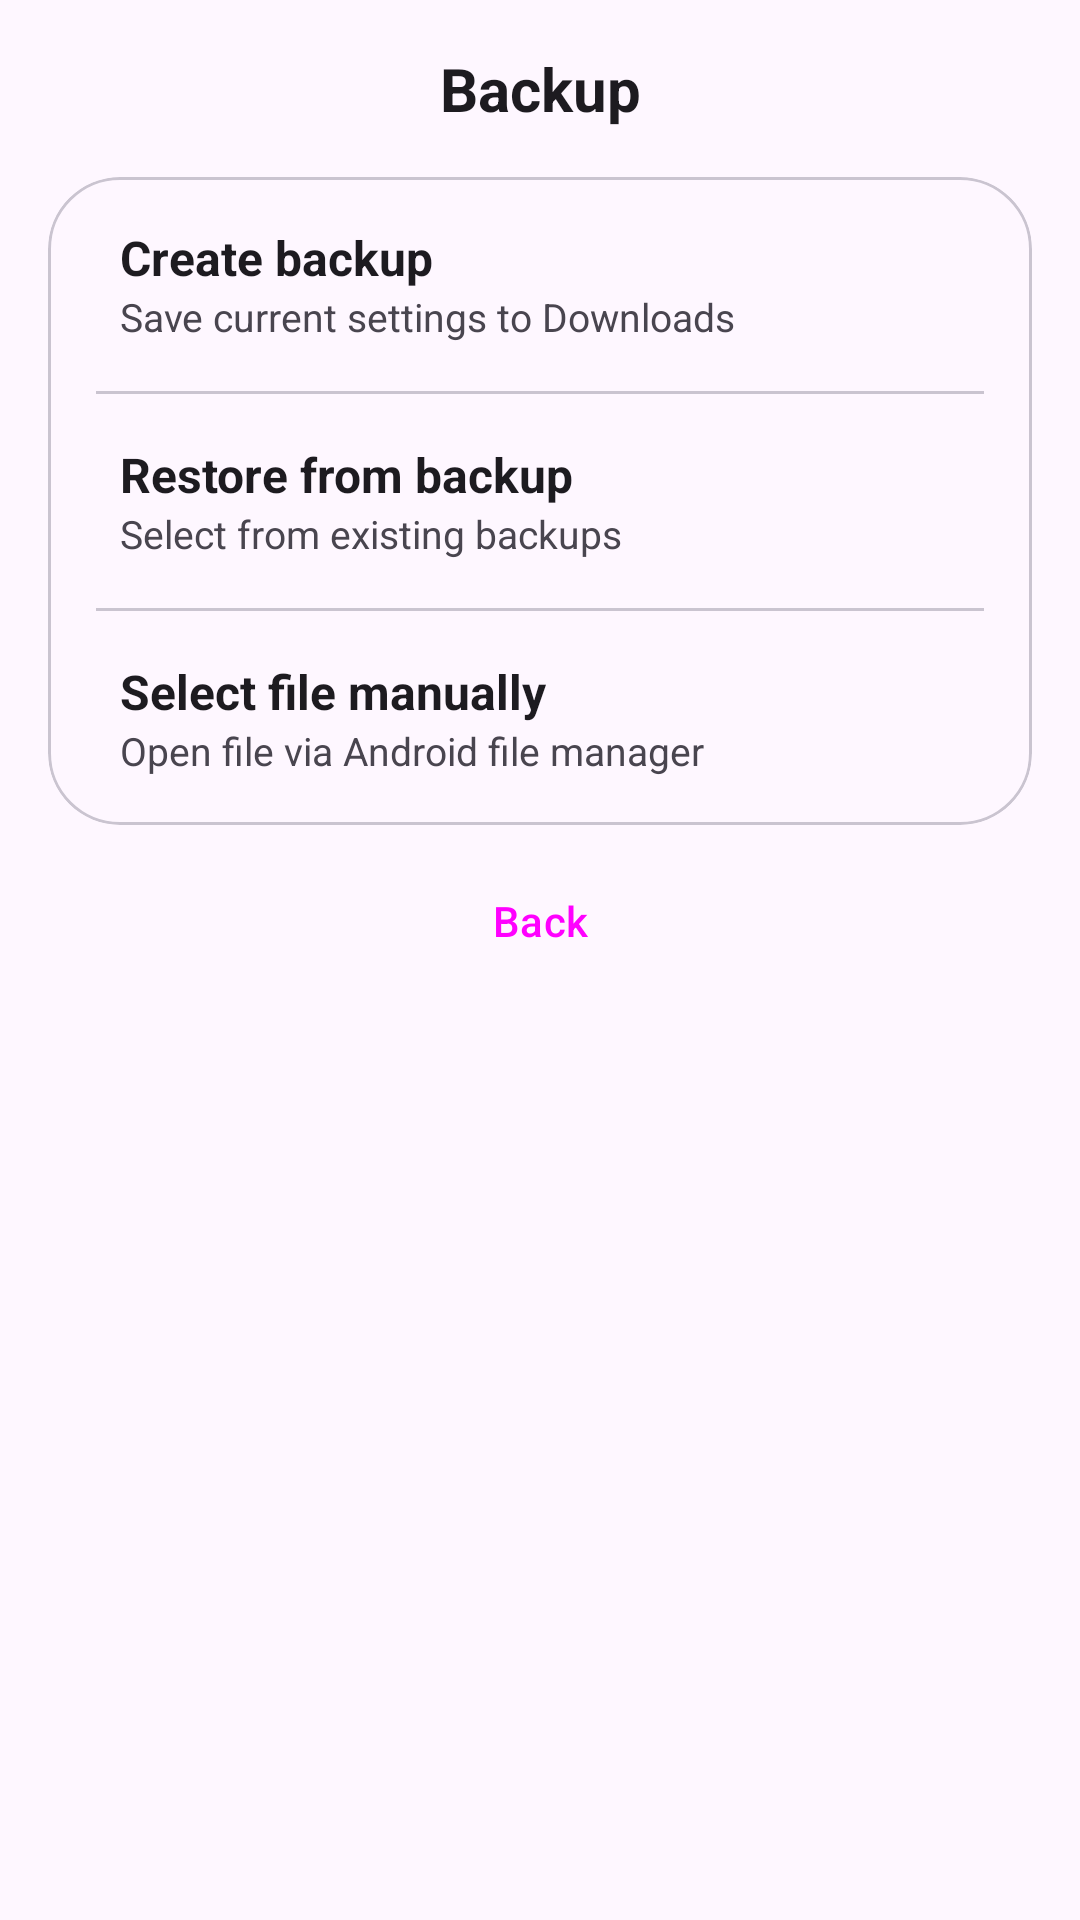

Here is an Android app screen rendered from its layout file. Give the layout XML and the strings, colors and styles it references.
<!-- AndroidManifest.xml: application theme Theme.TelegramNewsReader -->
<!-- res/layout/dialog_backup_menu.xml -->
<?xml version="1.0" encoding="utf-8"?>
<LinearLayout xmlns:android="http://schemas.android.com/apk/res/android"
    xmlns:app="http://schemas.android.com/apk/res-auto"
    android:layout_width="match_parent"
    android:layout_height="wrap_content"
    android:orientation="vertical"
    android:padding="16dp"
    android:background="?attr/colorSurface">

    <TextView
        android:layout_width="match_parent"
        android:layout_height="wrap_content"
        android:text="@string/backup_menu"
        android:textSize="20sp"
        android:textStyle="bold"
        android:paddingBottom="16dp"
        android:gravity="center"
        android:textColor="?attr/colorOnSurface" />

    <com.google.android.material.card.MaterialCardView
        android:layout_width="match_parent"
        android:layout_height="wrap_content"
        app:cardCornerRadius="24dp"
        app:cardElevation="0dp"
        app:strokeWidth="1dp"
        app:strokeColor="?attr/colorOutlineVariant">

        <LinearLayout
            android:layout_width="match_parent"
            android:layout_height="wrap_content"
            android:orientation="vertical">

            <LinearLayout
                android:id="@+id/btn_create_backup"
                style="@style/SelectableItemStyle"
                android:layout_width="match_parent"
                android:layout_height="wrap_content"
                android:orientation="vertical"
                android:padding="16dp"
                android:clickable="true"
                android:focusable="true">
                <TextView
                    android:layout_width="wrap_content"
                    android:layout_height="wrap_content"
                    android:text="@string/create_backup"
                    android:textSize="16sp"
                    android:textStyle="bold"
                    android:textColor="?attr/colorOnSurface" />
                <TextView
                    android:layout_width="wrap_content"
                    android:layout_height="wrap_content"
                    android:text="@string/save_settings_downloads"
                    android:textSize="13sp"
                    android:textColor="?attr/colorOnSurfaceVariant" />
            </LinearLayout>

            <View android:layout_width="match_parent" android:layout_height="1dp" android:background="?attr/colorOutlineVariant" android:layout_marginHorizontal="16dp"/>

            <LinearLayout
                android:id="@+id/btn_restore_by_date"
                style="@style/SelectableItemStyle"
                android:layout_width="match_parent"
                android:layout_height="wrap_content"
                android:orientation="vertical"
                android:padding="16dp"
                android:clickable="true"
                android:focusable="true">
                <TextView
                    android:layout_width="wrap_content"
                    android:layout_height="wrap_content"
                    android:text="@string/restore_from_backup"
                    android:textSize="16sp"
                    android:textStyle="bold"
                    android:textColor="?attr/colorOnSurface" />
                <TextView
                    android:layout_width="wrap_content"
                    android:layout_height="wrap_content"
                    android:text="@string/select_existing_backup"
                    android:textSize="13sp"
                    android:textColor="?attr/colorOnSurfaceVariant" />
            </LinearLayout>

            <View android:layout_width="match_parent" android:layout_height="1dp" android:background="?attr/colorOutlineVariant" android:layout_marginHorizontal="16dp"/>

            <LinearLayout
                android:id="@+id/btn_import_manual"
                style="@style/SelectableItemStyle"
                android:layout_width="match_parent"
                android:layout_height="wrap_content"
                android:orientation="vertical"
                android:padding="16dp"
                android:clickable="true"
                android:focusable="true">
                <TextView
                    android:layout_width="wrap_content"
                    android:layout_height="wrap_content"
                    android:text="@string/select_file_manual"
                    android:textSize="16sp"
                    android:textStyle="bold"
                    android:textColor="?attr/colorOnSurface" />
                <TextView
                    android:layout_width="wrap_content"
                    android:layout_height="wrap_content"
                    android:text="@string/open_via_file_manager"
                    android:textSize="13sp"
                    android:textColor="?attr/colorOnSurfaceVariant" />
            </LinearLayout>
        </LinearLayout>
    </com.google.android.material.card.MaterialCardView>

    <Button
        android:id="@+id/btn_back_to_settings"
        style="@style/Widget.Material3.Button.TextButton"
        android:layout_width="wrap_content"
        android:layout_height="wrap_content"
        android:layout_gravity="center"
        android:layout_marginTop="8dp"
        android:text="@string/back" />

</LinearLayout>
<!-- resources referenced by this layout -->
<resources>
  <string name="back">Back</string>
  <string name="backup_menu">Backup</string>
  <string name="create_backup">Create backup</string>
  <string name="open_via_file_manager">Open file via Android file manager</string>
  <string name="restore_from_backup">Restore from backup</string>
  <string name="save_settings_downloads">Save current settings to Downloads</string>
  <string name="select_existing_backup">Select from existing backups</string>
  <string name="select_file_manual">Select file manually</string>
  <style name="SelectableItemStyle">
          <item name="android:background">?attr/selectableItemBackground</item>
          <item name="android:paddingStart">24dp</item>
          <item name="android:paddingEnd">24dp</item>
      </style>
  <style name="Theme.TelegramNewsReader" parent="Theme.Material3.DayNight.NoActionBar">
          <item name="colorPrimary">@color/purple_500</item>
          <item name="colorOnPrimary">@color/white</item>
          <item name="android:statusBarColor">?attr/colorPrimary</item>
          <item name="actionBarStyle">@style/CustomActionBarStyle</item>
      </style>
  <color name="purple_500">#FF6200EE</color>
  <color name="white">#FFFFFFFF</color>
  <style name="CustomActionBarStyle" parent="Widget.Material3.ActionBar.Solid">
          <item name="titleTextStyle">@style/CustomActionBarTitle</item>
          <item name="android:titleTextStyle">@style/CustomActionBarTitle</item>
      </style>
  <style name="CustomActionBarTitle" parent="TextAppearance.Material3.ActionBar.Title">
          <item name="android:textSize">18sp</item>
          <item name="android:textStyle">bold</item>
          <item name="android:textColor">?attr/colorOnPrimary</item>
          <item name="android:gravity">center</item>
      </style>
</resources>
